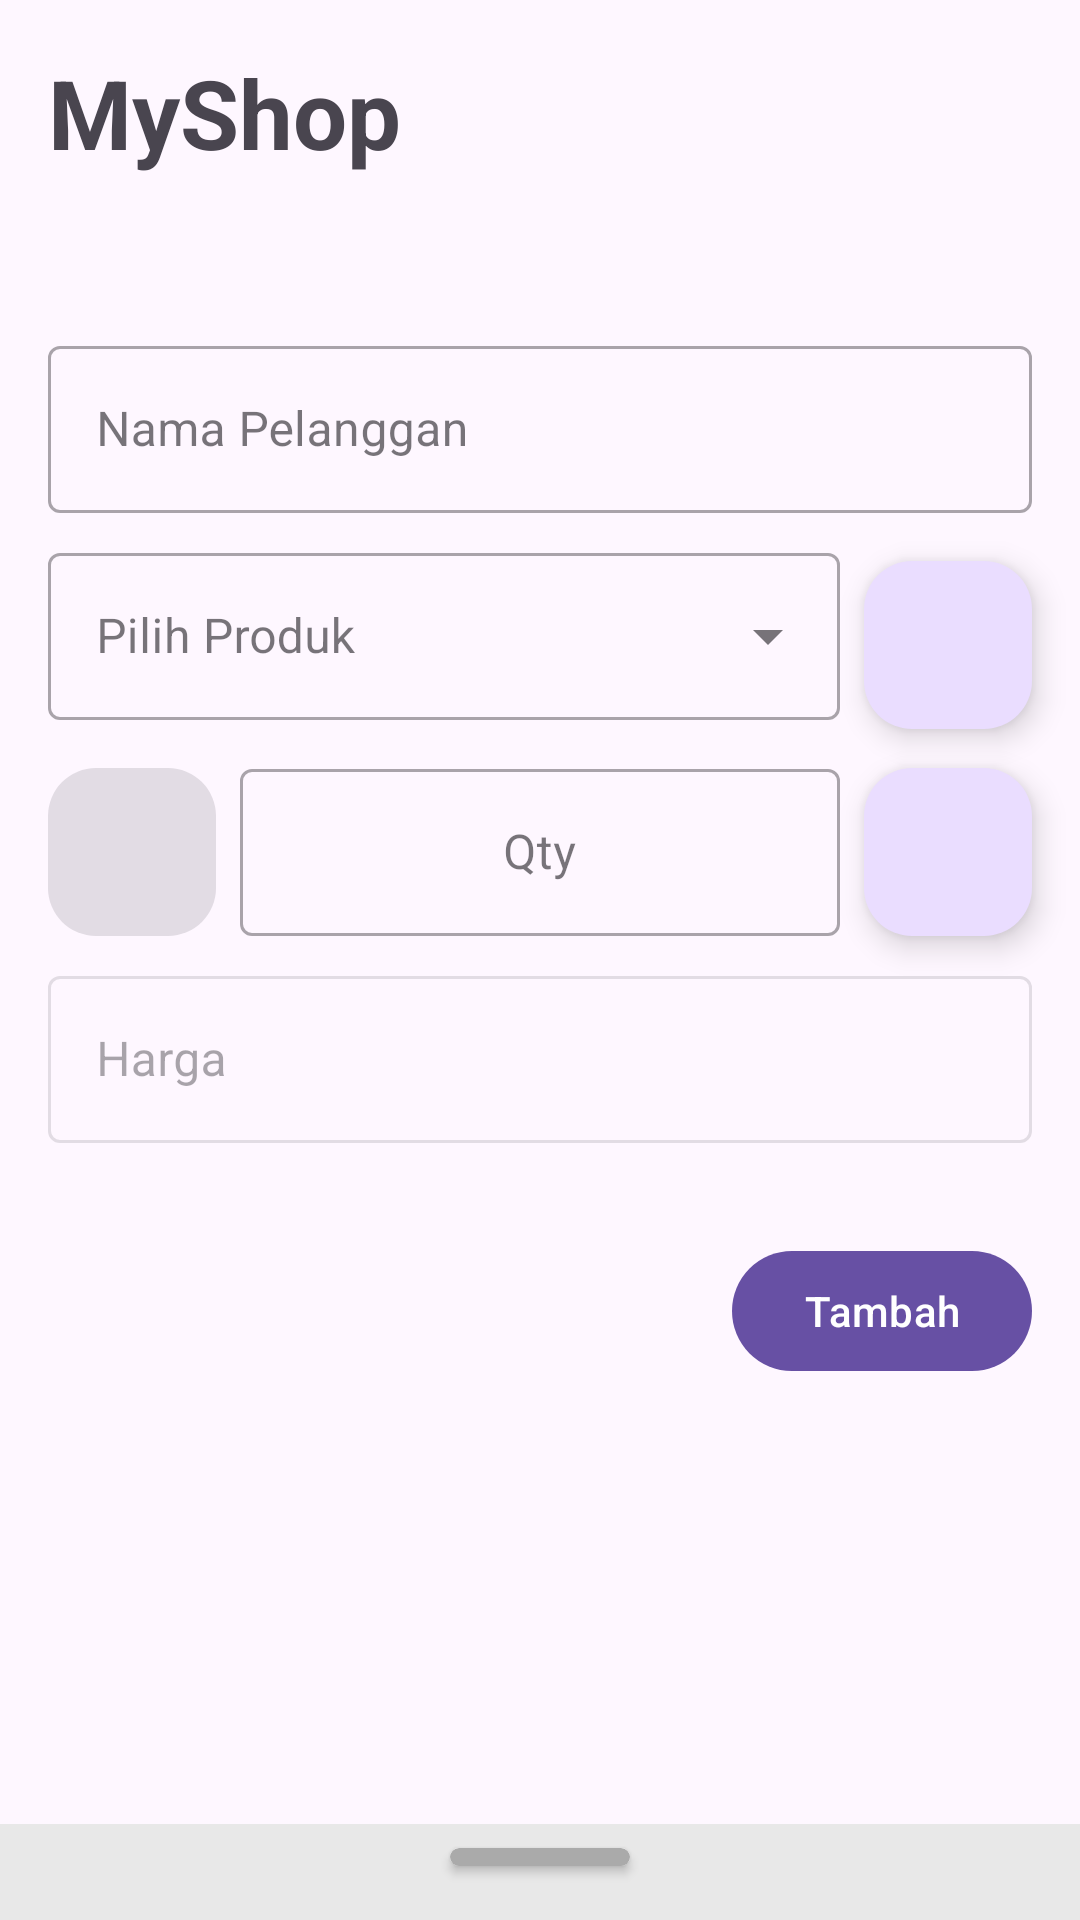

Reconstruct the res/layout file that produces this screen, plus the resources it refers to.
<!-- AndroidManifest.xml: application theme Theme.MyShop -->
<!-- res/layout/activity_main.xml -->
<?xml version="1.0" encoding="utf-8"?>
<androidx.constraintlayout.widget.ConstraintLayout xmlns:android="http://schemas.android.com/apk/res/android"
    xmlns:app="http://schemas.android.com/apk/res-auto"
    xmlns:tools="http://schemas.android.com/tools"
    android:layout_width="match_parent"
    android:layout_height="match_parent"
    tools:context=".MainActivity">

    <androidx.core.widget.NestedScrollView
        android:layout_width="match_parent"
        android:layout_height="wrap_content"
        android:fillViewport="true"
        app:layout_constraintBottom_toBottomOf="parent"
        app:layout_constraintEnd_toEndOf="parent"
        app:layout_constraintStart_toStartOf="parent"
        app:layout_constraintTop_toTopOf="parent"
        app:layout_constraintVertical_bias="0.0">

        <androidx.constraintlayout.widget.ConstraintLayout
            android:layout_width="match_parent"
            android:layout_height="wrap_content">

            <TextView
                android:id="@+id/textView"
                android:layout_width="wrap_content"
                android:layout_height="wrap_content"
                android:layout_marginStart="16dp"
                android:layout_marginTop="16dp"
                android:text="@string/app_name"
                android:textSize="32sp"
                android:textStyle="bold"
                app:layout_constraintStart_toStartOf="parent"
                app:layout_constraintTop_toTopOf="parent" />

            <TextView
                android:id="@+id/tv_date"
                android:layout_width="wrap_content"
                android:layout_height="wrap_content"
                app:layout_constraintStart_toStartOf="@+id/textView"
                app:layout_constraintTop_toBottomOf="@+id/textView"
                tools:text="@tools:sample/date/ddmmyy" />

            <ImageView
                android:id="@+id/imageView"
                android:layout_width="wrap_content"
                android:layout_height="wrap_content"
                android:layout_marginTop="16dp"
                android:layout_marginEnd="16dp"
                android:contentDescription="@string/menu"
                app:layout_constraintEnd_toEndOf="parent"
                app:layout_constraintTop_toTopOf="parent"
                app:srcCompat="@drawable/ic_menu" />

            <com.google.android.material.textfield.TextInputLayout
                android:id="@+id/il_name"
                style="@style/Widget.MaterialComponents.TextInputLayout.OutlinedBox"
                android:layout_width="0dp"
                android:layout_height="wrap_content"
                android:layout_marginTop="32dp"
                android:layout_marginEnd="16dp"
                app:layout_constraintEnd_toEndOf="parent"
                app:layout_constraintStart_toStartOf="@+id/tv_date"
                app:layout_constraintTop_toBottomOf="@+id/tv_date">

                <com.google.android.material.textfield.TextInputEditText
                    android:id="@+id/et_name"
                    android:layout_width="match_parent"
                    android:layout_height="wrap_content"
                    android:hint="@string/customer_name" />
            </com.google.android.material.textfield.TextInputLayout>

            <com.google.android.material.floatingactionbutton.FloatingActionButton
                android:id="@+id/btn_min"
                android:layout_width="wrap_content"
                android:layout_height="wrap_content"
                android:layout_marginTop="16dp"
                android:clickable="true"
                android:contentDescription="@string/add"
                android:enabled="false"
                android:focusable="true"
                app:layout_constraintStart_toStartOf="@+id/il_product"
                app:layout_constraintTop_toBottomOf="@+id/il_product"
                app:srcCompat="@drawable/ic_min" />

            <com.google.android.material.floatingactionbutton.FloatingActionButton
                android:id="@+id/btn_plus"
                android:layout_width="wrap_content"
                android:layout_height="wrap_content"
                android:clickable="true"
                android:contentDescription="@string/minus"
                android:focusable="true"
                app:layout_constraintEnd_toEndOf="@+id/il_name"
                app:layout_constraintTop_toTopOf="@+id/btn_min"
                app:srcCompat="@drawable/ic_add" />

            <com.google.android.material.textfield.TextInputLayout
                android:id="@+id/il_qty"
                style="@style/Widget.MaterialComponents.TextInputLayout.OutlinedBox"
                android:layout_width="0dp"
                android:layout_height="wrap_content"
                android:layout_marginStart="8dp"
                android:layout_marginEnd="8dp"
                app:layout_constraintBottom_toBottomOf="@+id/btn_min"
                app:layout_constraintEnd_toStartOf="@+id/btn_plus"
                app:layout_constraintStart_toEndOf="@+id/btn_min">

                <com.google.android.material.textfield.TextInputEditText
                    android:id="@+id/et_qty"
                    android:layout_width="match_parent"
                    android:layout_height="wrap_content"
                    android:gravity="center"
                    android:maxLength="9"
                    android:hint="@string/qty"
                    android:inputType="number" />
            </com.google.android.material.textfield.TextInputLayout>

            <com.google.android.material.textfield.TextInputLayout
                android:id="@+id/il_product"
                style="@style/Widget.MaterialComponents.TextInputLayout.OutlinedBox.ExposedDropdownMenu"
                android:layout_width="0dp"
                android:layout_height="wrap_content"
                android:layout_marginTop="8dp"
                android:layout_marginEnd="8dp"
                android:focusable="false"
                app:layout_constraintEnd_toStartOf="@+id/btn_scan"
                app:layout_constraintStart_toStartOf="@+id/il_name"
                app:layout_constraintTop_toBottomOf="@+id/il_name">

                <AutoCompleteTextView
                    android:id="@+id/et_product"
                    android:layout_width="match_parent"
                    android:layout_height="wrap_content"
                    android:hint="@string/choose_product_"
                    android:inputType="none" />
            </com.google.android.material.textfield.TextInputLayout>

            <com.google.android.material.floatingactionbutton.FloatingActionButton
                android:id="@+id/btn_scan"
                android:layout_width="wrap_content"
                android:layout_height="wrap_content"
                android:layout_marginTop="16dp"
                android:contentDescription="@string/scan"
                android:layout_marginEnd="16dp"
                app:layout_constraintEnd_toEndOf="parent"
                app:layout_constraintTop_toBottomOf="@+id/il_name"
                app:srcCompat="@drawable/ic_qr_code" />

            <com.google.android.material.textfield.TextInputLayout
                android:id="@+id/il_price"
                style="@style/Widget.MaterialComponents.TextInputLayout.OutlinedBox"
                android:layout_width="0dp"
                android:layout_height="wrap_content"
                android:layout_marginTop="8dp"
                android:enabled="false"
                app:layout_constraintEnd_toEndOf="@+id/btn_plus"
                app:layout_constraintStart_toStartOf="@+id/btn_min"
                app:layout_constraintTop_toBottomOf="@+id/il_qty"
                app:prefixText="@string/prefix_text">

                <com.google.android.material.textfield.TextInputEditText
                    android:id="@+id/et_price"
                    android:layout_width="match_parent"
                    android:layout_height="wrap_content"
                    android:inputType="number"
                    android:hint="@string/price" />

            </com.google.android.material.textfield.TextInputLayout>

            <com.google.android.material.button.MaterialButton
                android:id="@+id/btn_add"
                android:layout_width="wrap_content"
                android:layout_height="wrap_content"
                android:layout_marginTop="32dp"
                android:text="@string/add"
                app:layout_constraintEnd_toEndOf="@+id/il_price"
                app:layout_constraintTop_toBottomOf="@+id/il_price" />

            <androidx.recyclerview.widget.RecyclerView
                android:id="@+id/rv_product_buy"
                android:layout_width="match_parent"
                android:layout_height="wrap_content"
                android:clipToPadding="false"
                android:paddingBottom="200dp"
                app:layout_constraintTop_toBottomOf="@+id/btn_add"
                tools:itemCount="3"
                tools:listitem="@layout/item_product" />

        </androidx.constraintlayout.widget.ConstraintLayout>

    </androidx.core.widget.NestedScrollView>

    <androidx.coordinatorlayout.widget.CoordinatorLayout
        android:id="@+id/coordinator_layout"
        android:layout_width="match_parent"
        android:layout_height="wrap_content"
        app:layout_constraintBottom_toBottomOf="parent"
        app:layout_constraintEnd_toEndOf="parent"
        android:elevation="16dp"
        app:layout_constraintStart_toStartOf="parent">

        <include layout="@layout/bottom_sheet_payment" />

    </androidx.coordinatorlayout.widget.CoordinatorLayout>

</androidx.constraintlayout.widget.ConstraintLayout>
<!-- res/layout/item_product.xml (included above) -->
<?xml version="1.0" encoding="utf-8"?>
<androidx.constraintlayout.widget.ConstraintLayout xmlns:android="http://schemas.android.com/apk/res/android"
    xmlns:app="http://schemas.android.com/apk/res-auto"
    android:layout_width="match_parent"
    android:layout_height="wrap_content"
    xmlns:tools="http://schemas.android.com/tools">

    <androidx.cardview.widget.CardView
        android:id="@+id/cardView"
        android:layout_width="0dp"
        android:layout_height="wrap_content"
        android:layout_marginStart="16dp"
        android:layout_marginTop="16dp"
        android:layout_marginEnd="16dp"
        android:layout_marginBottom="8dp"
        app:cardCornerRadius="8dp"
        app:layout_constraintBottom_toBottomOf="parent"
        app:layout_constraintEnd_toEndOf="parent"
        app:layout_constraintStart_toStartOf="parent"
        app:layout_constraintTop_toTopOf="parent"
        app:layout_constraintVertical_bias="0.0">

        <androidx.constraintlayout.widget.ConstraintLayout
            android:layout_width="match_parent"
            android:layout_height="match_parent">

            <TextView
                android:id="@+id/tv_name"
                android:layout_width="0dp"
                android:layout_height="wrap_content"
                android:layout_marginStart="16dp"
                android:layout_marginTop="16dp"
                android:layout_marginEnd="8dp"
                android:textSize="16sp"
                app:layout_constraintEnd_toStartOf="@+id/textView2"
                app:layout_constraintStart_toStartOf="parent"
                app:layout_constraintTop_toTopOf="parent"
                tools:text="@tools:sample/lorem" />

            <TextView
                android:id="@+id/tv_price"
                android:layout_width="wrap_content"
                android:layout_height="wrap_content"
                android:textSize="20sp"
                android:textStyle="bold"
                app:layout_constraintStart_toStartOf="@+id/tv_name"
                app:layout_constraintTop_toBottomOf="@+id/tv_name"
                tools:text="@tools:sample/us_zipcodes" />

            <TextView
                android:id="@+id/textView2"
                android:layout_width="wrap_content"
                android:layout_height="wrap_content"
                android:layout_marginEnd="16dp"
                android:text="@string/qty"
                app:layout_constraintEnd_toEndOf="parent"
                app:layout_constraintTop_toTopOf="@+id/tv_name" />

            <TextView
                android:id="@+id/tv_qty"
                android:layout_width="wrap_content"
                android:layout_height="wrap_content"
                android:layout_marginBottom="16dp"
                android:textSize="20sp"
                android:textStyle="bold"
                app:layout_constraintBottom_toBottomOf="parent"
                app:layout_constraintEnd_toEndOf="@+id/textView2"
                app:layout_constraintTop_toBottomOf="@+id/tv_name"
                tools:text="@tools:sample/us_zipcodes" />

        </androidx.constraintlayout.widget.ConstraintLayout>

    </androidx.cardview.widget.CardView>

    <ImageView
        android:id="@+id/btn_delete"
        android:layout_width="24dp"
        android:layout_height="24dp"
        android:layout_marginTop="-16dp"
        android:layout_marginEnd="-16dp"
        android:elevation="16dp"
        android:src="@drawable/ic_close"
        app:layout_constraintEnd_toEndOf="@+id/cardView"
        app:layout_constraintTop_toTopOf="@+id/cardView"
        app:tint="@android:color/holo_red_dark"
        android:contentDescription="@string/delete" />


</androidx.constraintlayout.widget.ConstraintLayout>
<!-- res/layout/bottom_sheet_payment.xml (included above) -->
<?xml version="1.0" encoding="utf-8"?>
<androidx.constraintlayout.widget.ConstraintLayout xmlns:android="http://schemas.android.com/apk/res/android"
    android:layout_width="match_parent"
    android:layout_height="match_parent"
    android:id="@+id/sheet_layout"
    app:behavior_hideable="false"
    android:background="@color/light_gray"
    app:behavior_peekHeight="32dp"
    app:layout_behavior="@string/bottom_sheet_behavior"
    xmlns:app="http://schemas.android.com/apk/res-auto">


    <androidx.cardview.widget.CardView
        android:id="@+id/cardView"
        android:layout_width="60dp"
        android:layout_height="6dp"
        android:layout_marginTop="8dp"
        app:cardBackgroundColor="@android:color/darker_gray"
        app:cardCornerRadius="8dp"
        app:layout_constraintEnd_toEndOf="parent"
        app:layout_constraintStart_toStartOf="parent"
        app:layout_constraintTop_toTopOf="parent" />

    <TextView
        android:id="@+id/textView"
        android:layout_width="wrap_content"
        android:layout_height="wrap_content"
        android:layout_marginStart="16dp"
        android:layout_marginTop="32dp"
        android:text="@string/payment"
        android:textColor="@color/black"
        android:textSize="20sp"
        android:textStyle="bold"
        app:layout_constraintStart_toStartOf="parent"
        app:layout_constraintTop_toBottomOf="@+id/cardView" />

    <com.google.android.material.textfield.TextInputLayout
        android:id="@+id/il_total"
        android:layout_width="0dp"
        android:layout_height="wrap_content"
        android:layout_marginTop="16dp"
        android:layout_marginEnd="16dp"
        app:prefixText="@string/prefix_text"
        android:enabled="false"
        app:layout_constraintEnd_toEndOf="parent"
        app:layout_constraintStart_toStartOf="@+id/textView"
        app:layout_constraintTop_toBottomOf="@+id/textView">

        <com.google.android.material.textfield.TextInputEditText
            android:id="@+id/et_total"
            android:layout_width="match_parent"
            android:layout_height="wrap_content"
            android:hint="@string/payment_total" />

    </com.google.android.material.textfield.TextInputLayout>

    <com.google.android.material.textfield.TextInputLayout
        android:id="@+id/il_pay"
        android:layout_width="0dp"
        android:layout_height="wrap_content"
        android:layout_marginTop="8dp"
        android:layout_marginEnd="16dp"
        app:layout_constraintEnd_toEndOf="parent"
        app:layout_constraintStart_toStartOf="@+id/textView"
        app:layout_constraintTop_toBottomOf="@+id/il_total"
        app:prefixText="@string/prefix_text">

        <com.google.android.material.textfield.TextInputEditText
            android:id="@+id/et_pay"
            android:layout_width="match_parent"
            android:layout_height="wrap_content"
            android:inputType="number"
            android:maxLength="9"
            android:hint="@string/pay" />

    </com.google.android.material.textfield.TextInputLayout>

    <com.google.android.material.textfield.TextInputLayout
        android:id="@+id/il_change"
        android:layout_width="0dp"
        android:layout_height="wrap_content"
        android:layout_marginTop="8dp"
        android:layout_marginEnd="16dp"
        app:layout_constraintEnd_toEndOf="parent"
        app:layout_constraintStart_toStartOf="@+id/textView"
        app:layout_constraintTop_toBottomOf="@+id/il_pay"
        app:prefixText="@string/prefix_text">

        <com.google.android.material.textfield.TextInputEditText
            android:id="@+id/et_change"
            android:layout_width="match_parent"
            android:layout_height="wrap_content"
            android:inputType="number"
            android:hint="@string/change" />

    </com.google.android.material.textfield.TextInputLayout>

    <com.google.android.material.button.MaterialButton
        android:id="@+id/btn_pay"
        android:layout_width="0dp"
        android:layout_height="wrap_content"
        android:layout_marginTop="32dp"
        android:layout_marginBottom="32dp"
        android:text="@string/pay"
        app:layout_constraintBottom_toBottomOf="parent"
        app:layout_constraintEnd_toEndOf="@+id/il_change"
        app:layout_constraintStart_toStartOf="@+id/il_change"
        app:layout_constraintTop_toBottomOf="@+id/il_change"
        app:layout_constraintVertical_bias="0.0" />


</androidx.constraintlayout.widget.ConstraintLayout>
<!-- resources referenced by this layout -->
<resources>
  <color name="black">#FF000000</color>
  <color name="light_gray">#E8E8E8</color>
  <string name="add">Tambah</string>
  <string name="app_name">MyShop</string>
  <string name="change">Kembalian</string>
  <string name="choose_product_">Pilih Produk</string>
  <string name="customer_name">Nama Pelanggan</string>
  <string name="delete">Delete</string>
  <string name="menu">menu</string>
  <string name="minus">Kurang</string>
  <string name="pay">Bayar</string>
  <string name="payment">Pembayaran</string>
  <string name="payment_total">Total Bayar</string>
  <string name="prefix_text">Rp.</string>
  <string name="price">Harga</string>
  <string name="qty">Qty</string>
  <string name="scan">Scan</string>
  <style name="Theme.MyShop" parent="Base.Theme.MyShop" />
  <style name="Base.Theme.MyShop" parent="Theme.Material3.DayNight.NoActionBar">
          
          
      </style>
</resources>
